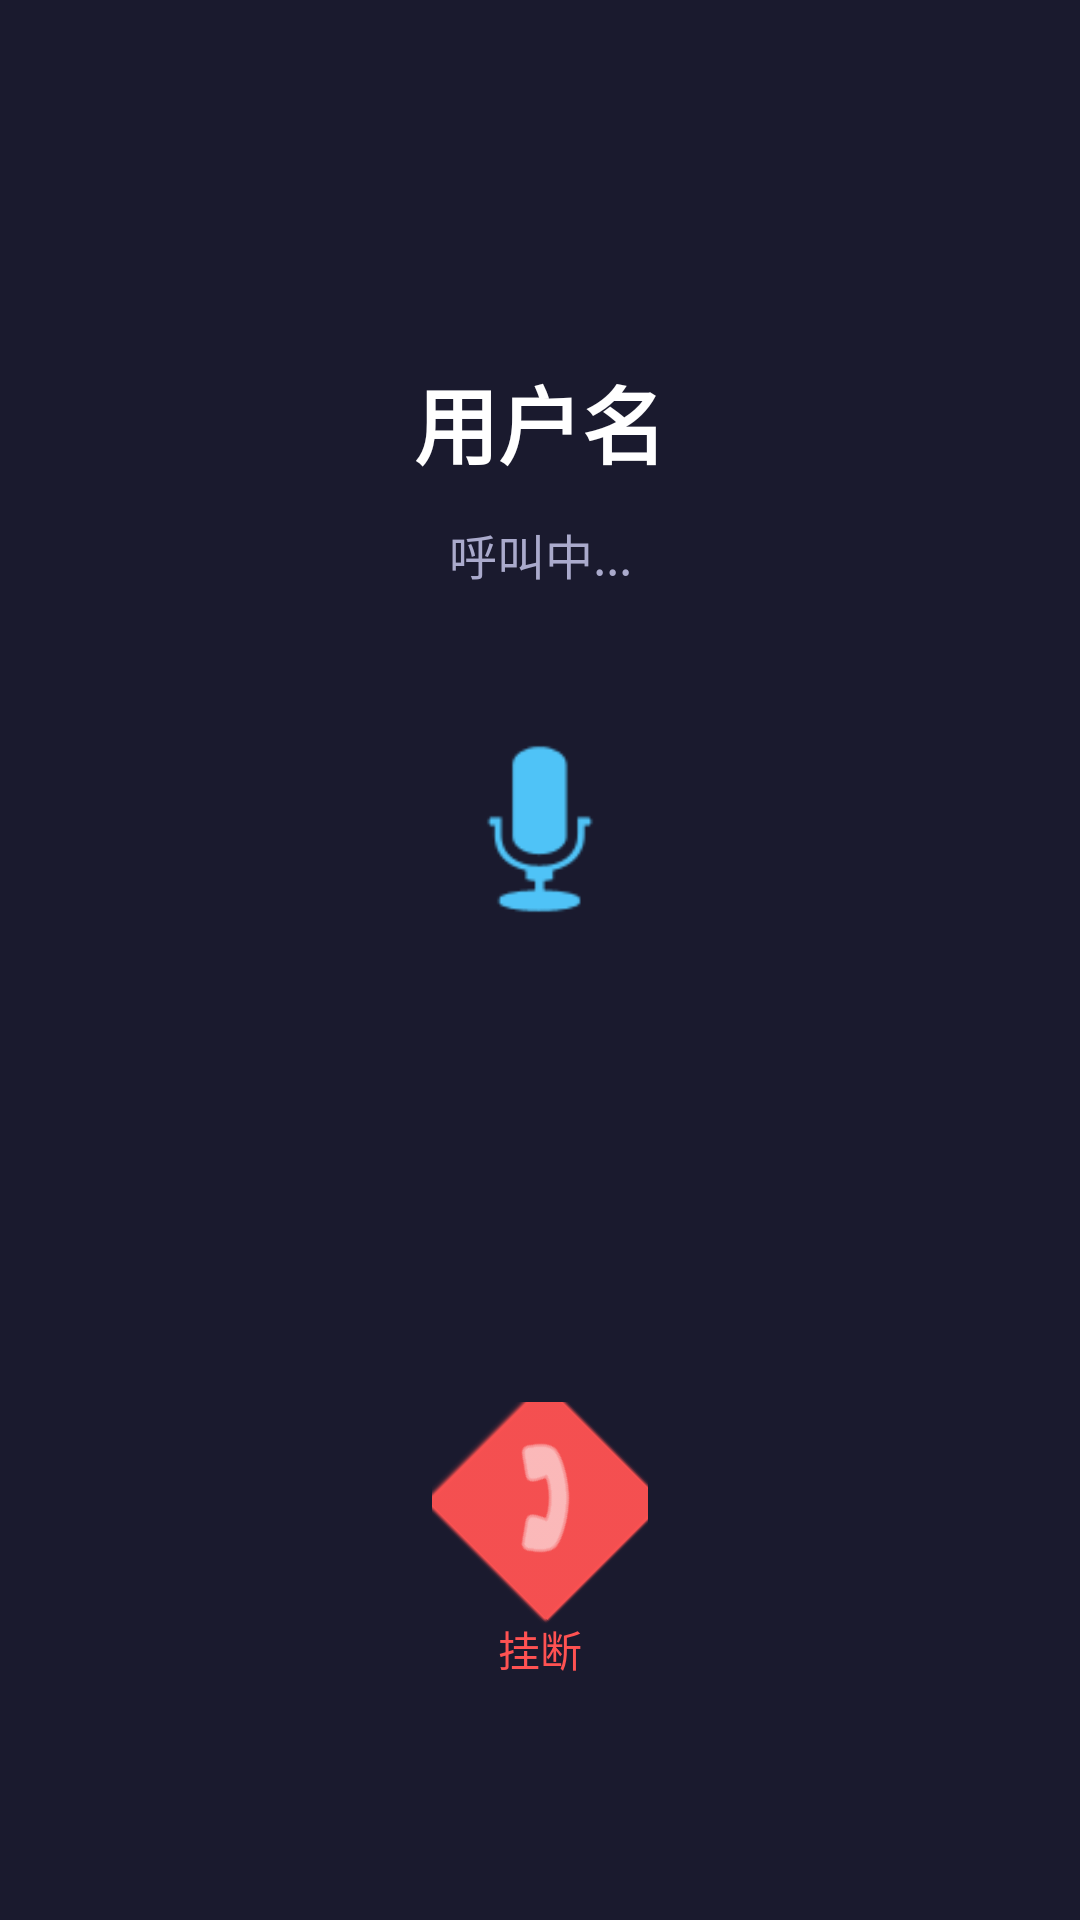

Layout XML and referenced resources for this Android screen:
<!-- AndroidManifest.xml: application theme Theme.MyApplication -->
<!-- res/layout/activity_call.xml -->
<?xml version="1.0" encoding="utf-8"?>
<androidx.constraintlayout.widget.ConstraintLayout xmlns:android="http://schemas.android.com/apk/res/android"
    xmlns:app="http://schemas.android.com/apk/res-auto"
    android:layout_width="match_parent"
    android:layout_height="match_parent"
    android:background="#1A1A2E">

    

    
    <SurfaceView
        android:id="@+id/surfaceRemoteVideo"
        android:layout_width="0dp"
        android:layout_height="0dp"
        android:visibility="gone"
        app:layout_constraintStart_toStartOf="parent"
        app:layout_constraintEnd_toEndOf="parent"
        app:layout_constraintTop_toTopOf="parent"
        app:layout_constraintBottom_toBottomOf="parent" />

    
    <SurfaceView
        android:id="@+id/surfaceLocalVideo"
        android:layout_width="120dp"
        android:layout_height="160dp"
        android:layout_marginTop="48dp"
        android:layout_marginEnd="16dp"
        android:visibility="gone"
        app:layout_constraintTop_toTopOf="parent"
        app:layout_constraintEnd_toEndOf="parent" />

    
    <TextView
        android:id="@+id/tvRemoteUser"
        android:layout_width="wrap_content"
        android:layout_height="wrap_content"
        android:layout_marginTop="120dp"
        android:text="用户名"
        android:textColor="#FFFFFF"
        android:textSize="28sp"
        android:textStyle="bold"
        app:layout_constraintStart_toStartOf="parent"
        app:layout_constraintEnd_toEndOf="parent"
        app:layout_constraintTop_toTopOf="parent" />

    
    <TextView
        android:id="@+id/tvCallStatus"
        android:layout_width="wrap_content"
        android:layout_height="wrap_content"
        android:layout_marginTop="12dp"
        android:text="呼叫中..."
        android:textColor="#AAAACC"
        android:textSize="16sp"
        app:layout_constraintStart_toStartOf="parent"
        app:layout_constraintEnd_toEndOf="parent"
        app:layout_constraintTop_toBottomOf="@id/tvRemoteUser" />

    
    <TextView
        android:id="@+id/tvCallDuration"
        android:layout_width="wrap_content"
        android:layout_height="wrap_content"
        android:layout_marginTop="8dp"
        android:text="00:00"
        android:textColor="#FFFFFF"
        android:textSize="18sp"
        android:visibility="gone"
        app:layout_constraintStart_toStartOf="parent"
        app:layout_constraintEnd_toEndOf="parent"
        app:layout_constraintTop_toBottomOf="@id/tvCallStatus" />

    
    <ImageView
        android:id="@+id/ivCallTypeIcon"
        android:layout_width="80dp"
        android:layout_height="80dp"
        android:layout_marginTop="40dp"
        android:src="@android:drawable/ic_btn_speak_now"
        android:tint="#4FC3F7"
        app:layout_constraintStart_toStartOf="parent"
        app:layout_constraintEnd_toEndOf="parent"
        app:layout_constraintTop_toBottomOf="@id/tvCallDuration" />

    
    <LinearLayout
        android:id="@+id/layoutControls"
        android:layout_width="wrap_content"
        android:layout_height="wrap_content"
        android:layout_marginBottom="32dp"
        android:gravity="center"
        android:orientation="horizontal"
        android:visibility="gone"
        app:layout_constraintStart_toStartOf="parent"
        app:layout_constraintEnd_toEndOf="parent"
        app:layout_constraintBottom_toTopOf="@id/layoutCallButtons">

        
        <LinearLayout
            android:id="@+id/btnMute"
            android:layout_width="72dp"
            android:layout_height="72dp"
            android:layout_marginEnd="24dp"
            android:background="@android:color/transparent"
            android:gravity="center"
            android:orientation="vertical"
            android:clickable="true"
            android:focusable="true">

            <ImageView
                android:id="@+id/ivMute"
                android:layout_width="32dp"
                android:layout_height="32dp"
                android:src="@android:drawable/ic_lock_silent_mode_off"
                android:tint="#FFFFFF" />

            <TextView
                android:id="@+id/tvMute"
                android:layout_width="wrap_content"
                android:layout_height="wrap_content"
                android:text="静音"
                android:textColor="#FFFFFF"
                android:textSize="12sp" />
        </LinearLayout>

        
        <LinearLayout
            android:id="@+id/btnSpeaker"
            android:layout_width="72dp"
            android:layout_height="72dp"
            android:layout_marginEnd="24dp"
            android:background="@android:color/transparent"
            android:gravity="center"
            android:orientation="vertical"
            android:clickable="true"
            android:focusable="true">

            <ImageView
                android:id="@+id/ivSpeaker"
                android:layout_width="32dp"
                android:layout_height="32dp"
                android:src="@android:drawable/ic_lock_silent_mode"
                android:tint="#FFFFFF" />

            <TextView
                android:id="@+id/tvSpeaker"
                android:layout_width="wrap_content"
                android:layout_height="wrap_content"
                android:text="免提"
                android:textColor="#FFFFFF"
                android:textSize="12sp" />
        </LinearLayout>

        
        <LinearLayout
            android:id="@+id/btnSwitchCamera"
            android:layout_width="72dp"
            android:layout_height="72dp"
            android:background="@android:color/transparent"
            android:gravity="center"
            android:orientation="vertical"
            android:clickable="true"
            android:focusable="true"
            android:visibility="gone">

            <ImageView
                android:id="@+id/ivSwitchCamera"
                android:layout_width="32dp"
                android:layout_height="32dp"
                android:src="@android:drawable/ic_menu_camera"
                android:tint="#FFFFFF" />

            <TextView
                android:id="@+id/tvSwitchCamera"
                android:layout_width="wrap_content"
                android:layout_height="wrap_content"
                android:text="翻转"
                android:textColor="#FFFFFF"
                android:textSize="12sp" />
        </LinearLayout>
    </LinearLayout>

    
    <LinearLayout
        android:id="@+id/layoutCallButtons"
        android:layout_width="wrap_content"
        android:layout_height="wrap_content"
        android:layout_marginBottom="80dp"
        android:gravity="center"
        android:orientation="horizontal"
        app:layout_constraintStart_toStartOf="parent"
        app:layout_constraintEnd_toEndOf="parent"
        app:layout_constraintBottom_toBottomOf="parent">

        
        <LinearLayout
            android:id="@+id/btnReject"
            android:layout_width="72dp"
            android:layout_height="wrap_content"
            android:layout_marginEnd="60dp"
            android:gravity="center"
            android:orientation="vertical"
            android:visibility="gone"
            android:clickable="true"
            android:focusable="true">

            <ImageView
                android:layout_width="64dp"
                android:layout_height="64dp"
                android:padding="16dp"
                android:background="@android:drawable/presence_busy"
                android:src="@android:drawable/ic_menu_call"
                android:tint="#FFFFFF"
                android:rotation="135" />

            <TextView
                android:layout_width="wrap_content"
                android:layout_height="wrap_content"
                android:layout_marginTop="8dp"
                android:text="拒接"
                android:textColor="#FF5252"
                android:textSize="14sp" />
        </LinearLayout>

        
        <LinearLayout
            android:id="@+id/btnHangup"
            android:layout_width="72dp"
            android:layout_height="wrap_content"
            android:gravity="center"
            android:orientation="vertical"
            android:clickable="true"
            android:focusable="true">

            <ImageView
                android:layout_width="64dp"
                android:layout_height="64dp"
                android:padding="12dp"
                android:src="@android:drawable/ic_menu_call"
                android:tint="#FFFFFF"
                android:rotation="135"
                android:backgroundTint="#FF5252"
                android:background="@android:drawable/btn_default" />

            <TextView
                android:layout_width="wrap_content"
                android:layout_height="wrap_content"
                android:layout_marginTop="8dp"
                android:text="挂断"
                android:textColor="#FF5252"
                android:textSize="14sp" />
        </LinearLayout>

        
        <LinearLayout
            android:id="@+id/btnAccept"
            android:layout_width="72dp"
            android:layout_height="wrap_content"
            android:layout_marginStart="60dp"
            android:gravity="center"
            android:orientation="vertical"
            android:visibility="gone"
            android:clickable="true"
            android:focusable="true">

            <ImageView
                android:layout_width="64dp"
                android:layout_height="64dp"
                android:padding="12dp"
                android:src="@android:drawable/ic_menu_call"
                android:tint="#FFFFFF"
                android:backgroundTint="#4CAF50"
                android:background="@android:drawable/btn_default" />

            <TextView
                android:layout_width="wrap_content"
                android:layout_height="wrap_content"
                android:layout_marginTop="8dp"
                android:text="接听"
                android:textColor="#4CAF50"
                android:textSize="14sp" />
        </LinearLayout>

    </LinearLayout>

</androidx.constraintlayout.widget.ConstraintLayout>
<!-- resources referenced by this layout -->
<resources>
  <style name="Theme.MyApplication" parent="Theme.MaterialComponents.DayNight.NoActionBar">
          <item name="colorPrimary">#1E88E5</item>
          <item name="colorPrimaryVariant">#1565C0</item>
          <item name="colorOnPrimary">#FFFFFF</item>
      </style>
</resources>
